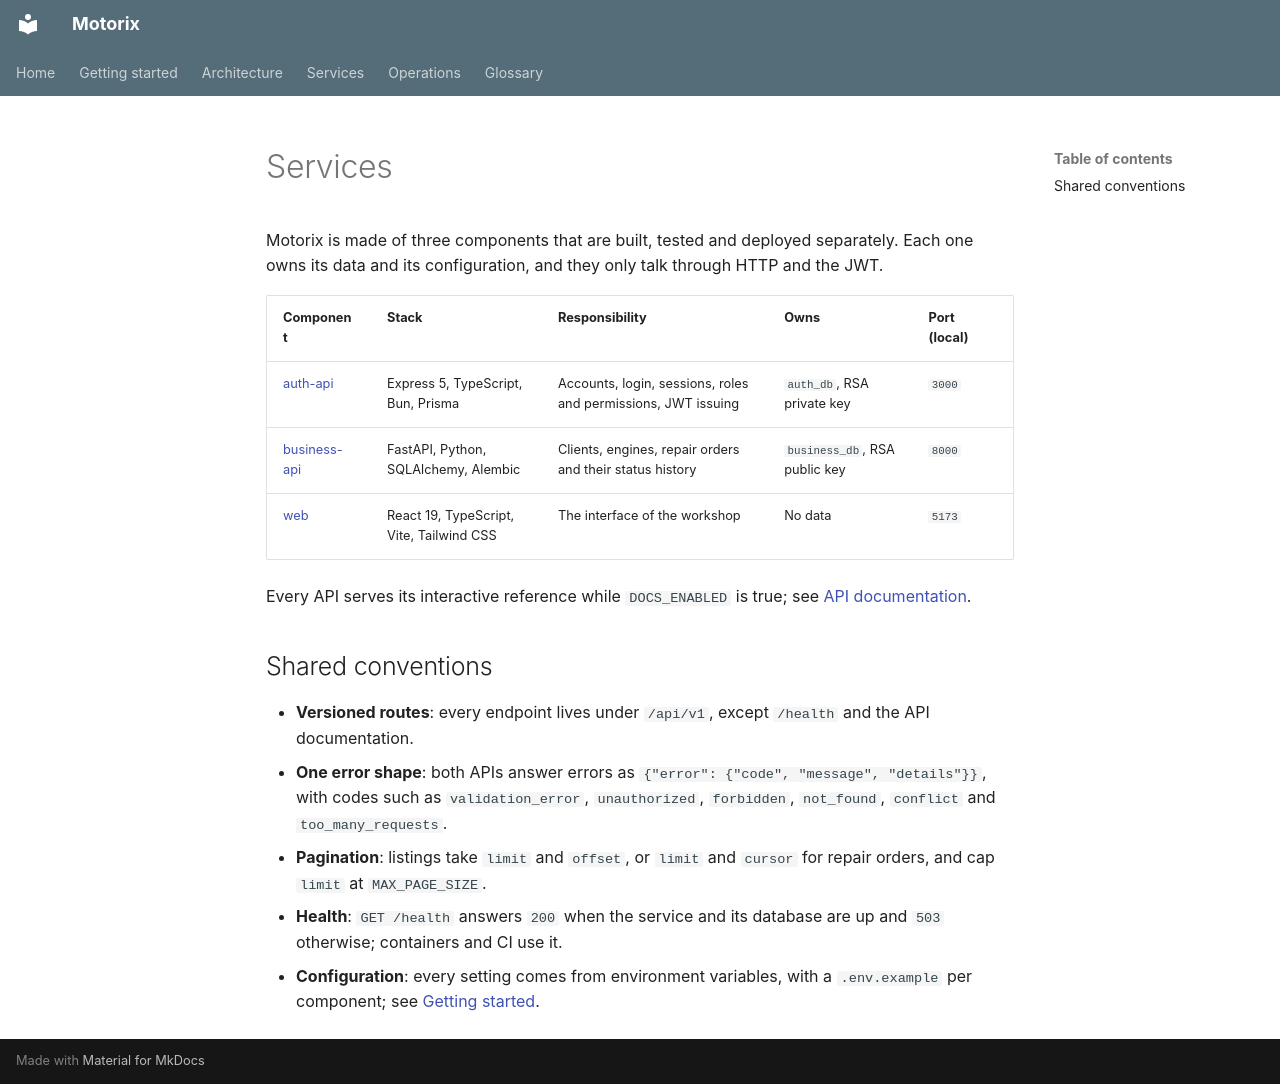

repository: Zerik-Official/Motorix · page: en/services/index.html · generator: mkdocs

# Services

Motorix is made of three components that are built, tested and deployed separately. Each one owns its data and its configuration, and they only talk through HTTP and the JWT.

| Component | Stack | Responsibility | Owns | Port (local) |
| --- | --- | --- | --- | --- |
| [auth-api](auth-api.md) | Express 5, TypeScript, Bun, Prisma | Accounts, login, sessions, roles and permissions, JWT issuing | `auth_db`, RSA private key | `3000` |
| [business-api](business-api.md) | FastAPI, Python, SQLAlchemy, Alembic | Clients, engines, repair orders and their status history | `business_db`, RSA public key | `8000` |
| [web](web.md) | React 19, TypeScript, Vite, Tailwind CSS | The interface of the workshop | No data | `5173` |

Every API serves its interactive reference while `DOCS_ENABLED` is true; see [API documentation](../api-docs.md).

## Shared conventions

- **Versioned routes**: every endpoint lives under `/api/v1`, except `/health` and the API documentation.
- **One error shape**: both APIs answer errors as `{"error": {"code", "message", "details"}}`, with codes such as `validation_error`, `unauthorized`, `forbidden`, `not_found`, `conflict` and `too_many_requests`.
- **Pagination**: listings take `limit` and `offset`, or `limit` and `cursor` for repair orders, and cap `limit` at `MAX_PAGE_SIZE`.
- **Health**: `GET /health` answers `200` when the service and its database are up and `503` otherwise; containers and CI use it.
- **Configuration**: every setting comes from environment variables, with a `.env.example` per component; see [Getting started](../getting-started.md#component-configuration).
